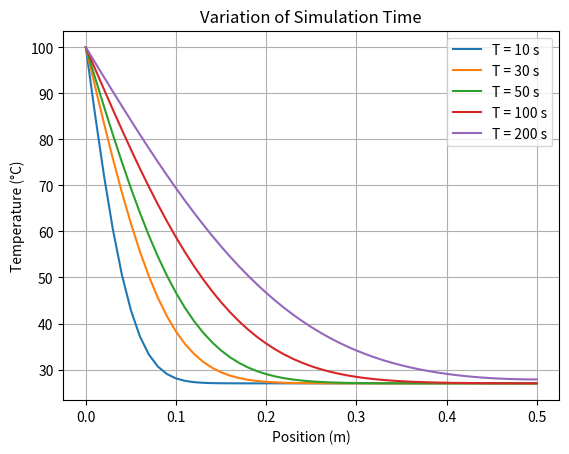
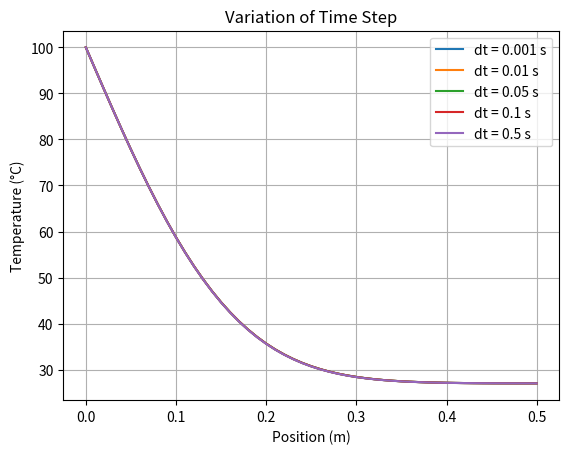

Write the Python code that produced these figures, in order.

import numpy as np
import matplotlib.pyplot as plt

def variasi(T, dt):

    L = 0.5
    dx = 0.01
    Nx = int(L/dx) + 1

    beta = 8.2e-5

    x = np.linspace(0, L, Nx)

    u = np.full(Nx, 27.0)
    uold = u.copy()

    r = beta * dt / dx**2

    if r > 0.5:
        raise ValueError("Simulasi tidak stabil")

    Nt = int(round(T / dt))

    for i in range(Nt):
        uold = u.copy()

        u[1:-1] = uold[1:-1] + r * (uold[2:] - 2*uold[1:-1] + uold[:-2])

        u[0] = 100.0                  # ujung kiri: suhu tetap
        u[-1] = uold[-1] + 2*r * (uold[-2] - uold[-1])  # ujung kanan: terisolasi

    return x, u


# Variasi T
for T in [10, 30, 50, 100, 200]:

    x, u = variasi(T, 0.01)
    plt.plot(x, u, label=f'T = {T} s')

plt.xlabel('Position (m)')
plt.ylabel('Temperature (°C)')
plt.title('Variation of Simulation Time')
plt.legend()
plt.grid()
plt.show()


# Variasi dt
for dt in [0.001, 0.01, 0.05, 0.1, 0.5]:

    x, u = variasi(100, dt)
    plt.plot(x, u, label=f'dt = {dt} s')

plt.xlabel('Position (m)')
plt.ylabel('Temperature (°C)')
plt.title('Variation of Time Step')
plt.legend()
plt.grid()
plt.show()
